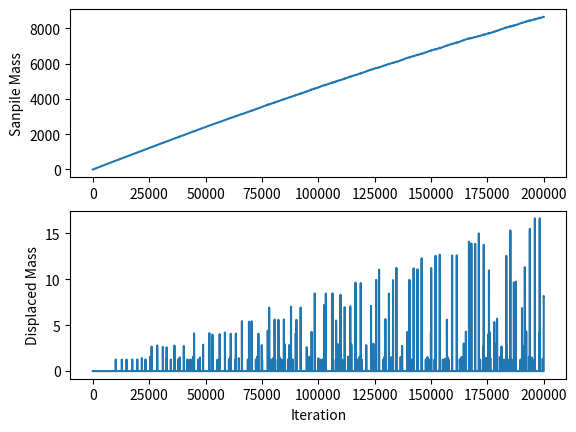

Python code for this plot:
import numpy as np
import matplotlib.pyplot as plt
from datetime import date

today = date.today()
date = today.strftime("%b-%d-%Y")
print("date =", date)

N = 100
E = 0.1
critical_slope = 5
n_iter = 200000
filename = "Sandpile_Plot_OneDimension_{}_{}\n".format(date,n_iter)

file = open(filename, "w+")
file.write("Number of iterations: {}".format(n_iter))
sand = np.zeros(N)
tsav = np.zeros(n_iter)
mass = np.zeros(n_iter)

for iterate in range(0, n_iter):
    move = np.zeros(N)

    for j in range(0, N-1):
        slope = abs(sand[j+1] - sand[j])
        if slope >= critical_slope:
            avrg = (sand[j] + sand[j+1])/2.
            move[j] += (avrg - sand[j])/2.
            move[j+1] += (avrg - sand[j+1])/2.
            tsav[iterate] += slope/4

    if tsav[iterate] > 0:
        sand += move
    else:
        j = np.random.random_integers(0,N-1)
        sand[j] += np.random.uniform(0, E)

    sand[N-1] = 0.
    mass[iterate] = np.sum(sand)

    output = "{0} mass {1}\n".format(iterate, mass[iterate])
    file.write(output)
    print(output)

plt.subplot(2,1,1)
plt.plot(range(0,n_iter), mass)
plt.ylabel('Sanpile Mass')
plt.subplot(2,1,2)
plt.plot(range(0, n_iter), tsav)
plt.ylabel('Displaced Mass')
plt.xlabel('Iteration')
plt.show()

file.close()
